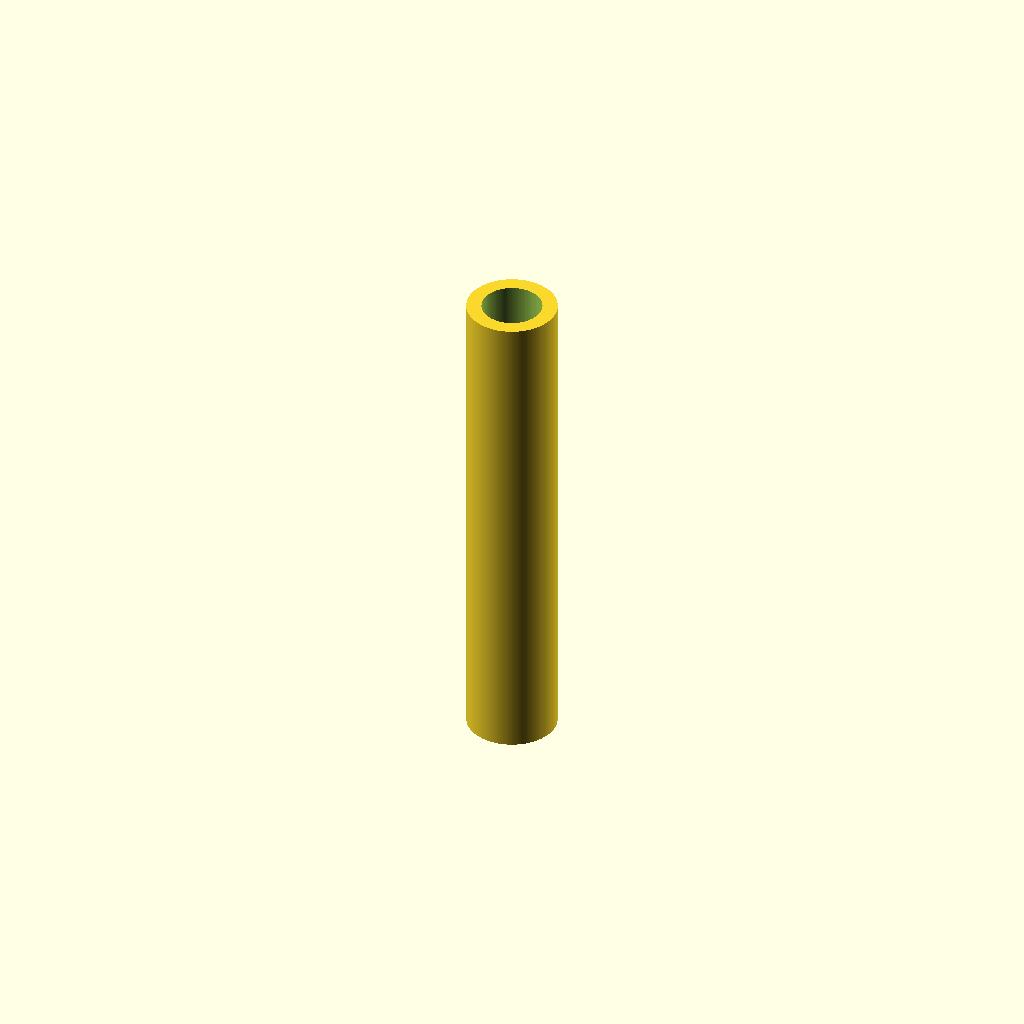
Cell 1: the model at its default parameters.
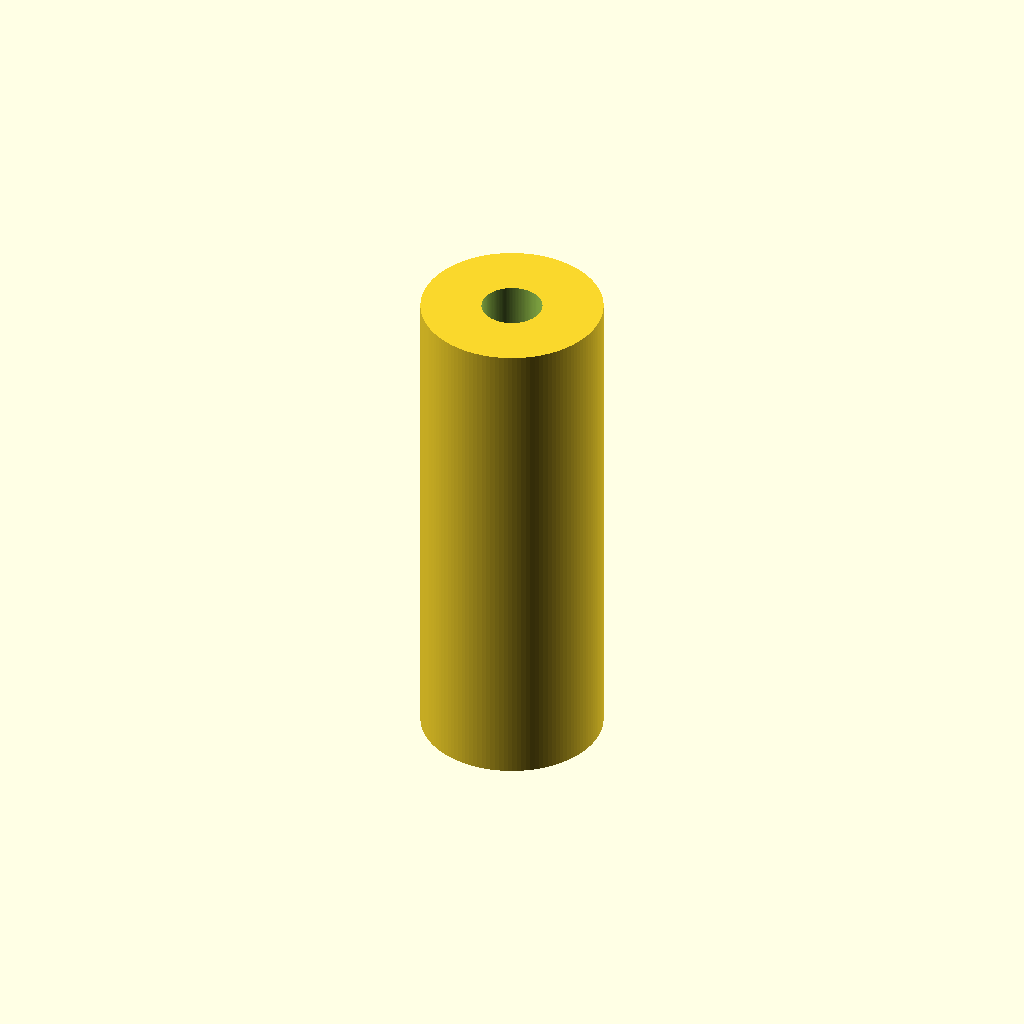
Cell 2 — od set to 30, the other parameters unchanged.
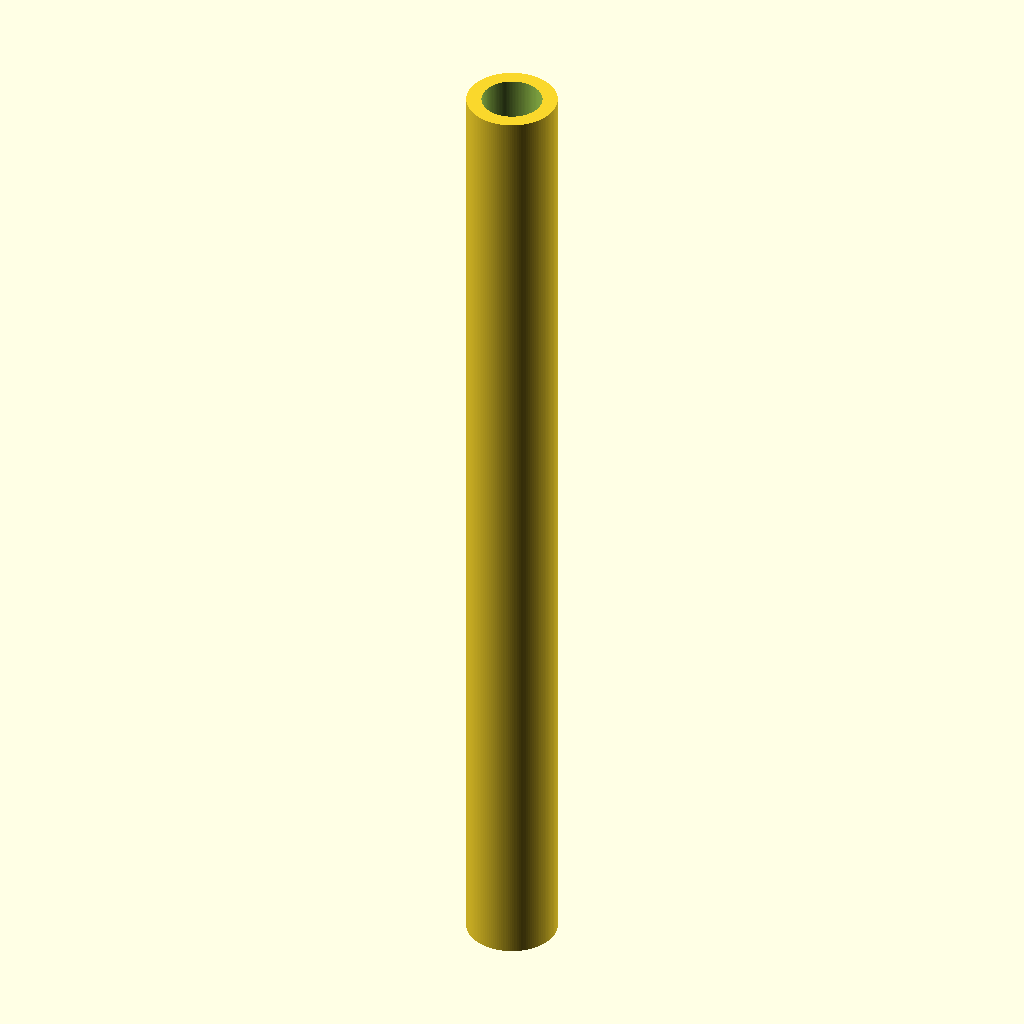
Cell 3 — h set to 165, the other parameters unchanged.
One fixed orthographic camera (rotation 55°, 0°, 25°; colour scheme Cornfield) for every cell.
OpenSCAD source file results/slice100k/baselines/gpt52/scad/1083353.scad:
$fn=128;

od = 15.0;
id = 10.0;
h  = 82.5;

module tube(od, id, h) {
    difference() {
        cylinder(h=h, d=od, center=true);
        cylinder(h=h+0.2, d=id, center=true);
    }
}

tube(od, id, h);
Customizer parameters (derived from the source; name, type, default, range or options):
od: number, default 15
id: number, default 10
h: number, default 82.5
